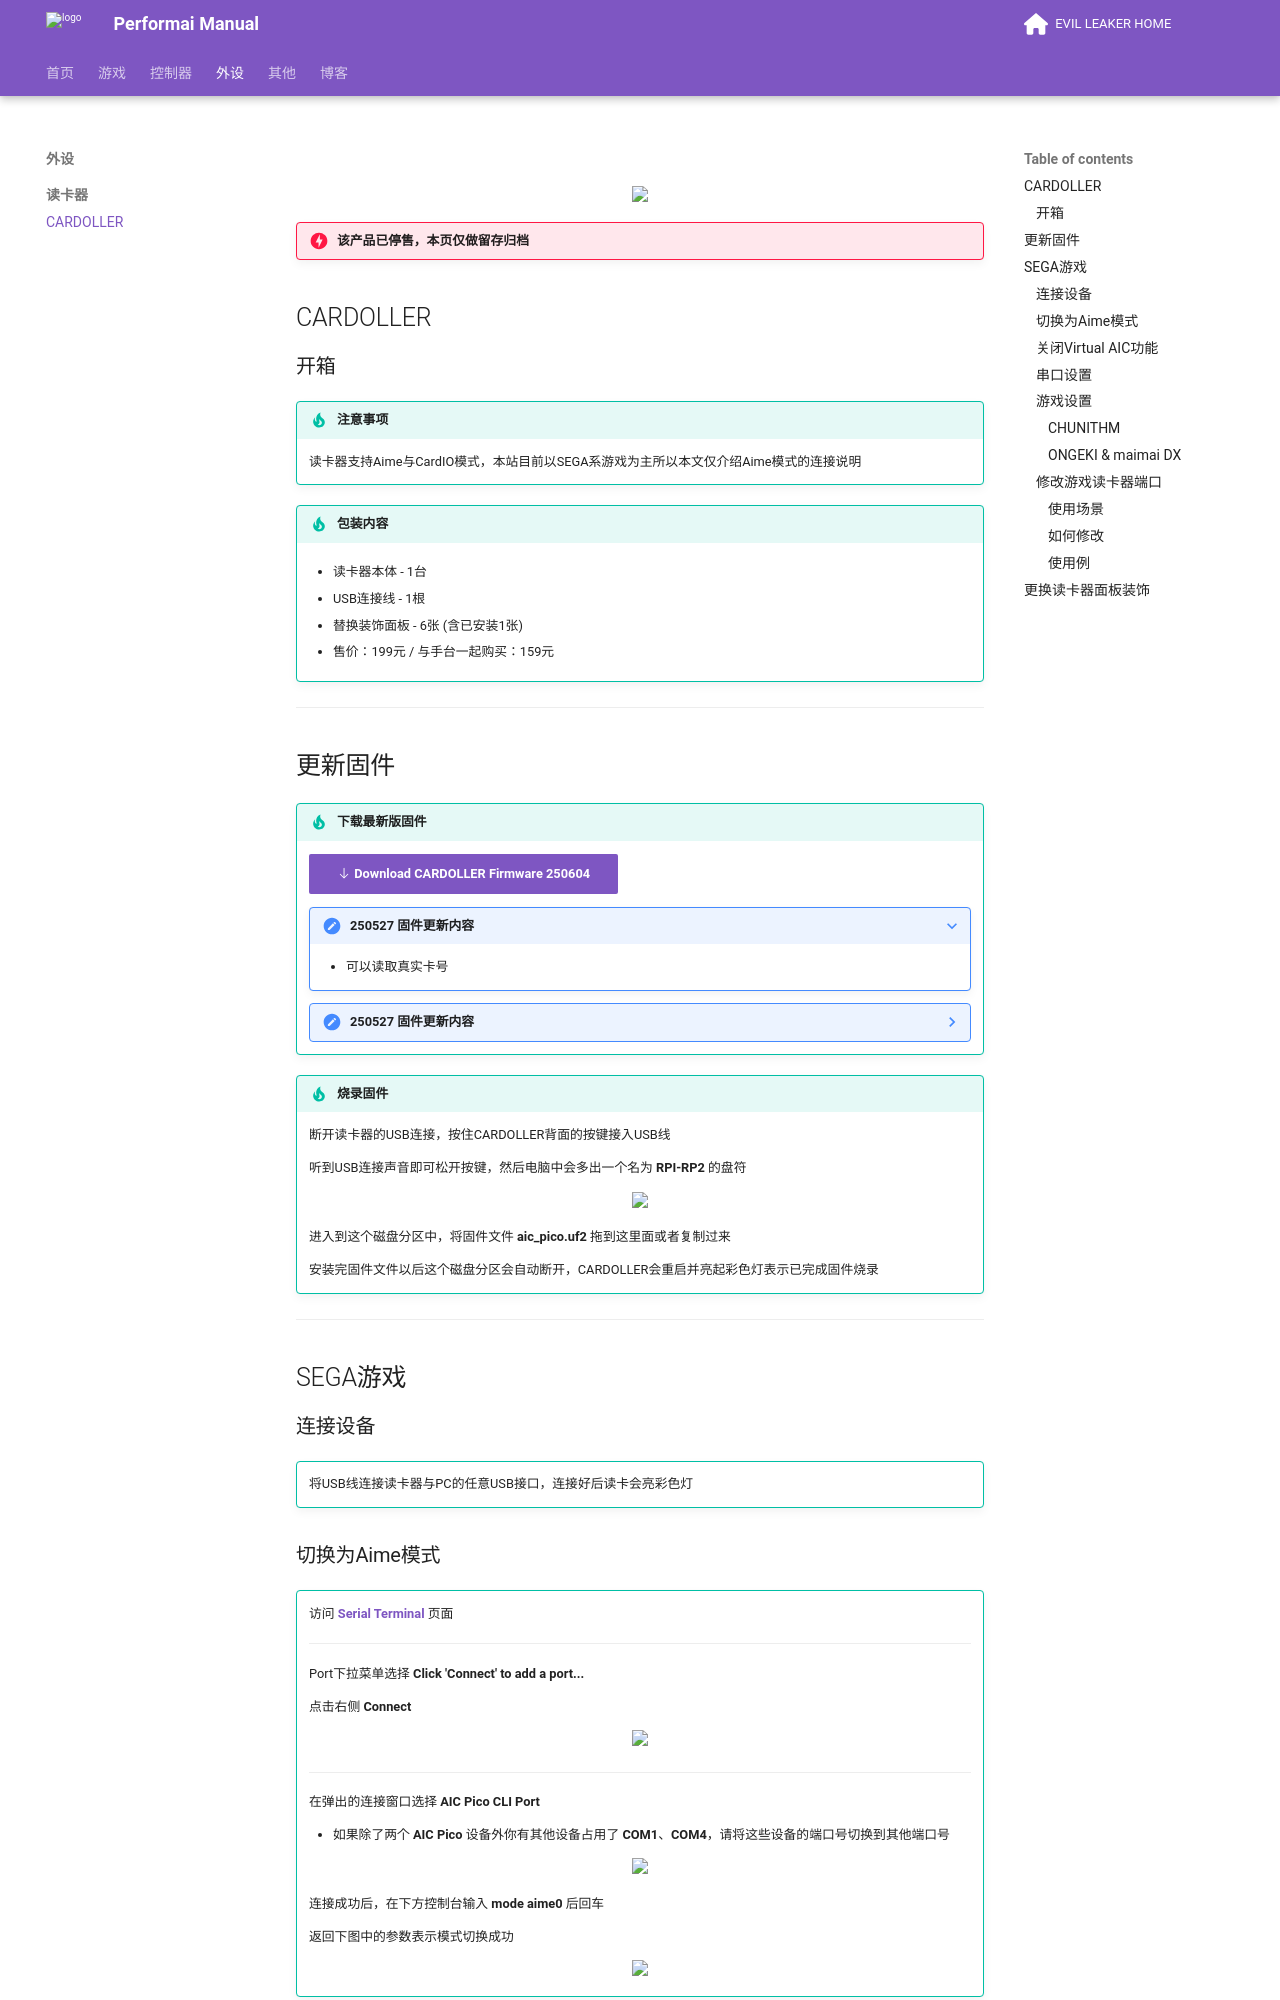

repository: EvilLeaker/evilleaker.github.io · page: peripherals/cardreader/cardoller/index.html · generator: mkdocs

#
<figure markdown>
<div align="center"> <img src="https://oss.am-all.com.cn/asset/img/manual/peripherals/cdler01.png"/> </div>
</figure>
!!! danger "该产品已停售，本页仅做留存归档"

## CARDOLLER

### 开箱

!!! tip "注意事项"

    读卡器支持Aime与CardIO模式，本站目前以SEGA系游戏为主所以本文仅介绍Aime模式的连接说明

!!! tip "包装内容"

    - 读卡器本体 - 1台

    - USB连接线 - 1根

    - 替换装饰面板 - 6张 (含已安装1张)

    - 售价：199元 / 与手台一起购买：159元

---

## 更新固件

!!! tip "下载最新版固件"

     [:octicons-arrow-down-24: Download CARDOLLER Firmware 250604](https://cos.am-all.com.cn/download/firmware/other/cardoller_firmware_250604.zip){ .md-button .md-button--primary target="_blank"}

    ???+ note "250527 固件更新内容"

        - 可以读取真实卡号


    ??? note "250527 固件更新内容"

        - 解决USB接入后，偶尔不识别设备的问题

!!! tip "烧录固件"

    断开读卡器的USB连接，按住CARDOLLER背面的按键接入USB线

    听到USB连接声音即可松开按键，然后电脑中会多出一个名为 **RPI-RP2** 的盘符

    <div align="center"> <img src="https://oss.am-all.com.cn/asset/img/manual/peripherals/cdler15.png"/> </div>

    进入到这个磁盘分区中，将固件文件 **aic_pico.uf2** 拖到这里面或者复制过来

    安装完固件文件以后这个磁盘分区会自动断开，CARDOLLER会重启并亮起彩色灯表示已完成固件烧录

    

---

## SEGA游戏

### 连接设备

!!! tip ""

    将USB线连接读卡器与PC的任意USB接口，连接好后读卡会亮彩色灯

### 切换为Aime模式

!!! tip ""

    访问 **[Serial Terminal](https://googlechromelabs.github.io/serial-terminal/){ target="_blank" }** 页面

    ---

    Port下拉菜单选择 **Click 'Connect' to add a port...**

    点击右侧 **Connect**

    <div align="center"> <img src="https://oss.am-all.com.cn/asset/img/manual/peripherals/cdler02.png"/> </div>

    ---

    在弹出的连接窗口选择 **AIC Pico CLI Port**

    * 如果除了两个 **AIC Pico** 设备外你有其他设备占用了 **COM1**、**COM4**，请将这些设备的端口号切换到其他端口号

    <div align="center"> <img src="https://oss.am-all.com.cn/asset/img/manual/peripherals/cdler03.png"/> </div>

    连接成功后，在下方控制台输入 **mode aime0** 后回车

    返回下图中的参数表示模式切换成功

    <div align="center"> <img src="https://oss.am-all.com.cn/asset/img/manual/peripherals/cdler04.png"/> </div>
